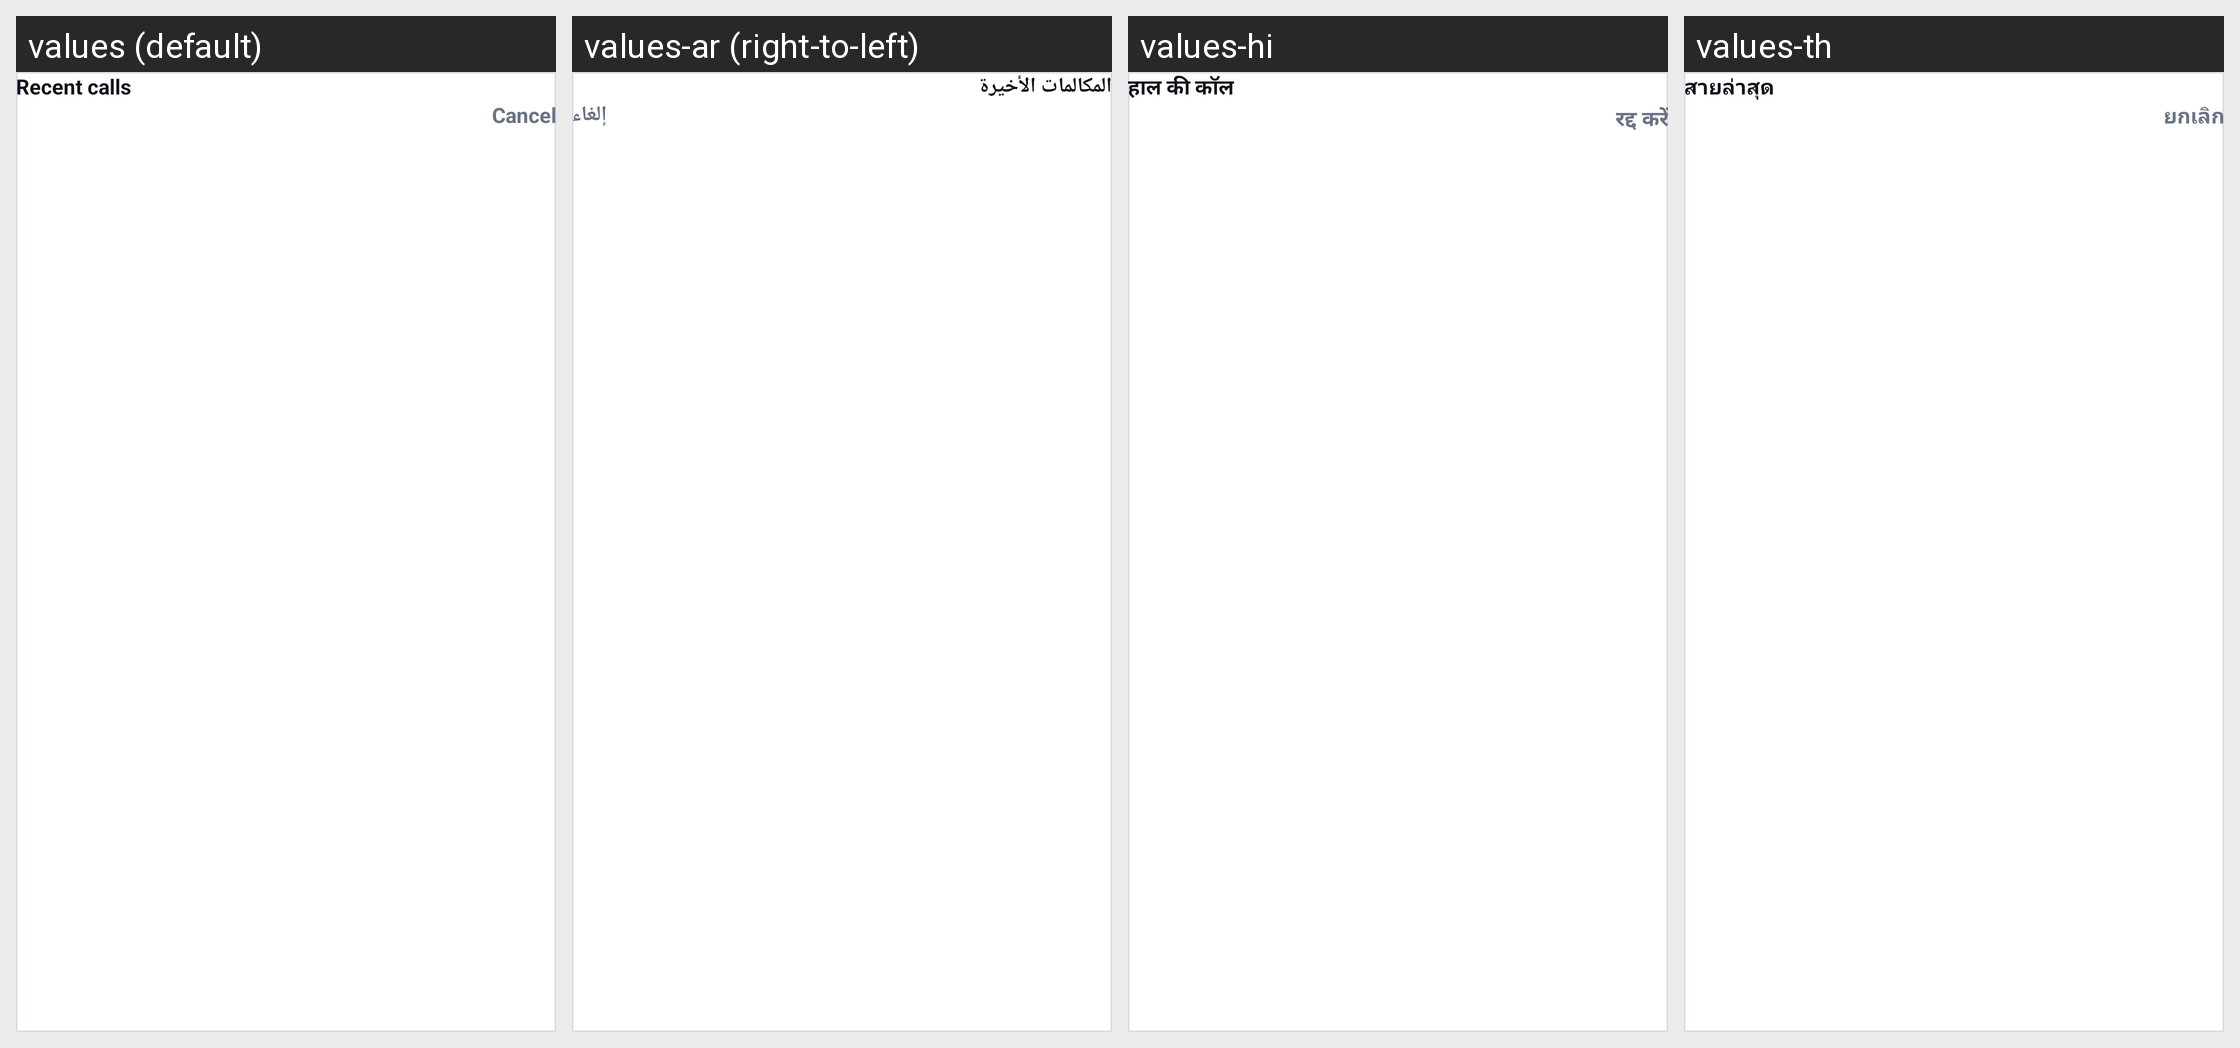

Strings drawn on this Android screen and how each of the app's shown locales translates them:
Android screen res/layout/dialog_block_recents.xml rendered under 4 locales, left to right: values (default), values-ar (right-to-left), values-hi, values-th. Device: Nexus 5 (rendered at 1080×1920; each locale shown at half size, 540×960, under a caption strip naming it); theme Theme.CallerIDPhoneLookup.
Other locales in the repository, not shown: values-es, values-fr, values-ja, values-pt, values-ru, values-tr, values-vi, values-zh.
Strings drawn on this screen, with the default value and each locale's value (text and hints the layout hard-codes, and strings that could not be matched under every locale, appear in the picture but are not listed):

blocklist_pick_recents_title
  values: Recent calls
  values-ar: المكالمات الأخيرة
  values-hi: हाल की कॉल
  values-th: สายล่าสุด

action_cancel
  values: Cancel
  values-ar: إلغاء
  values-hi: रद्द करें
  values-th: ยกเลิก
